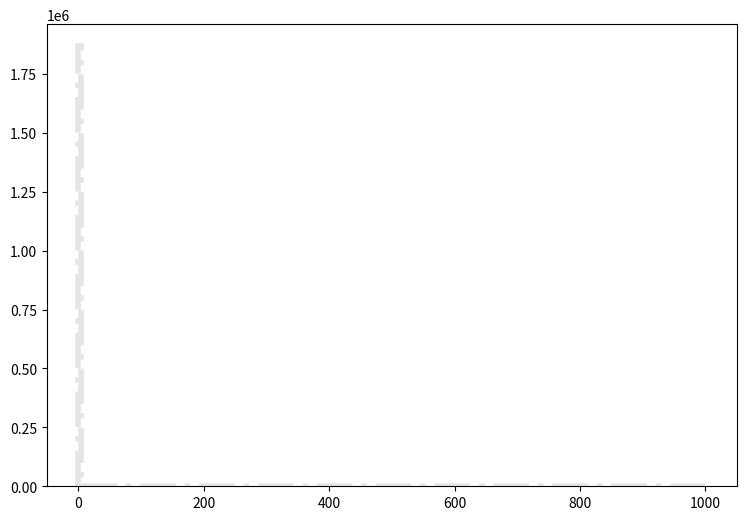

Source code (Python): (Note: this script raises an exception after producing the figure.)
def selection_14():

    # Library import
    import numpy
    import matplotlib
    import matplotlib.pyplot   as plt
    import matplotlib.gridspec as gridspec

    # Library version
    matplotlib_version = matplotlib.__version__
    numpy_version      = numpy.__version__

    # Histo binning
    xBinning = numpy.linspace(0.0,1000.0,201,endpoint=True)

    # Creating data sequence: middle of each bin
    xData = numpy.array([2.5,7.5,12.5,17.5,22.5,27.5,32.5,37.5,42.5,47.5,52.5,57.5,62.5,67.5,72.5,77.5,82.5,87.5,92.5,97.5,102.5,107.5,112.5,117.5,122.5,127.5,132.5,137.5,142.5,147.5,152.5,157.5,162.5,167.5,172.5,177.5,182.5,187.5,192.5,197.5,202.5,207.5,212.5,217.5,222.5,227.5,232.5,237.5,242.5,247.5,252.5,257.5,262.5,267.5,272.5,277.5,282.5,287.5,292.5,297.5,302.5,307.5,312.5,317.5,322.5,327.5,332.5,337.5,342.5,347.5,352.5,357.5,362.5,367.5,372.5,377.5,382.5,387.5,392.5,397.5,402.5,407.5,412.5,417.5,422.5,427.5,432.5,437.5,442.5,447.5,452.5,457.5,462.5,467.5,472.5,477.5,482.5,487.5,492.5,497.5,502.5,507.5,512.5,517.5,522.5,527.5,532.5,537.5,542.5,547.5,552.5,557.5,562.5,567.5,572.5,577.5,582.5,587.5,592.5,597.5,602.5,607.5,612.5,617.5,622.5,627.5,632.5,637.5,642.5,647.5,652.5,657.5,662.5,667.5,672.5,677.5,682.5,687.5,692.5,697.5,702.5,707.5,712.5,717.5,722.5,727.5,732.5,737.5,742.5,747.5,752.5,757.5,762.5,767.5,772.5,777.5,782.5,787.5,792.5,797.5,802.5,807.5,812.5,817.5,822.5,827.5,832.5,837.5,842.5,847.5,852.5,857.5,862.5,867.5,872.5,877.5,882.5,887.5,892.5,897.5,902.5,907.5,912.5,917.5,922.5,927.5,932.5,937.5,942.5,947.5,952.5,957.5,962.5,967.5,972.5,977.5,982.5,987.5,992.5,997.5])

    # Creating weights for histo: y15_MET_0
    y15_MET_0_weights = numpy.array([4094.07990592,0.0,0.0,0.0,0.0,0.0,0.0,0.0,0.0,0.0,0.0,0.0,0.0,0.0,0.0,0.0,0.0,0.0,0.0,0.0,0.0,0.0,0.0,0.0,0.0,0.0,0.0,0.0,0.0,0.0,0.0,0.0,0.0,0.0,0.0,0.0,0.0,0.0,0.0,0.0,0.0,0.0,0.0,0.0,0.0,0.0,0.0,0.0,0.0,0.0,0.0,0.0,0.0,0.0,0.0,0.0,0.0,0.0,0.0,0.0,0.0,0.0,0.0,0.0,0.0,0.0,0.0,0.0,0.0,0.0,0.0,0.0,0.0,0.0,0.0,0.0,0.0,0.0,0.0,0.0,0.0,0.0,0.0,0.0,0.0,0.0,0.0,0.0,0.0,0.0,0.0,0.0,0.0,0.0,0.0,0.0,0.0,0.0,0.0,0.0,0.0,0.0,0.0,0.0,0.0,0.0,0.0,0.0,0.0,0.0,0.0,0.0,0.0,0.0,0.0,0.0,0.0,0.0,0.0,0.0,0.0,0.0,0.0,0.0,0.0,0.0,0.0,0.0,0.0,0.0,0.0,0.0,0.0,0.0,0.0,0.0,0.0,0.0,0.0,0.0,0.0,0.0,0.0,0.0,0.0,0.0,0.0,0.0,0.0,0.0,0.0,0.0,0.0,0.0,0.0,0.0,0.0,0.0,0.0,0.0,0.0,0.0,0.0,0.0,0.0,0.0,0.0,0.0,0.0,0.0,0.0,0.0,0.0,0.0,0.0,0.0,0.0,0.0,0.0,0.0,0.0,0.0,0.0,0.0,0.0,0.0,0.0,0.0,0.0,0.0,0.0,0.0,0.0,0.0,0.0,0.0,0.0,0.0,0.0,0.0])

    # Creating weights for histo: y15_MET_1
    y15_MET_1_weights = numpy.array([3934.73662351,0.0,0.0,0.0,0.0,0.0,0.0,0.0,0.0,0.0,0.0,0.0,0.0,0.0,0.0,0.0,0.0,0.0,0.0,0.0,0.0,0.0,0.0,0.0,0.0,0.0,0.0,0.0,0.0,0.0,0.0,0.0,0.0,0.0,0.0,0.0,0.0,0.0,0.0,0.0,0.0,0.0,0.0,0.0,0.0,0.0,0.0,0.0,0.0,0.0,0.0,0.0,0.0,0.0,0.0,0.0,0.0,0.0,0.0,0.0,0.0,0.0,0.0,0.0,0.0,0.0,0.0,0.0,0.0,0.0,0.0,0.0,0.0,0.0,0.0,0.0,0.0,0.0,0.0,0.0,0.0,0.0,0.0,0.0,0.0,0.0,0.0,0.0,0.0,0.0,0.0,0.0,0.0,0.0,0.0,0.0,0.0,0.0,0.0,0.0,0.0,0.0,0.0,0.0,0.0,0.0,0.0,0.0,0.0,0.0,0.0,0.0,0.0,0.0,0.0,0.0,0.0,0.0,0.0,0.0,0.0,0.0,0.0,0.0,0.0,0.0,0.0,0.0,0.0,0.0,0.0,0.0,0.0,0.0,0.0,0.0,0.0,0.0,0.0,0.0,0.0,0.0,0.0,0.0,0.0,0.0,0.0,0.0,0.0,0.0,0.0,0.0,0.0,0.0,0.0,0.0,0.0,0.0,0.0,0.0,0.0,0.0,0.0,0.0,0.0,0.0,0.0,0.0,0.0,0.0,0.0,0.0,0.0,0.0,0.0,0.0,0.0,0.0,0.0,0.0,0.0,0.0,0.0,0.0,0.0,0.0,0.0,0.0,0.0,0.0,0.0,0.0,0.0,0.0,0.0,0.0,0.0,0.0,0.0,0.0])

    # Creating weights for histo: y15_MET_2
    y15_MET_2_weights = numpy.array([8756.98171022,0.0,0.0,0.0,0.0,0.0,0.0,0.0,0.0,0.0,0.0,0.0,0.0,0.0,0.0,0.0,0.0,0.0,0.0,0.0,0.0,0.0,0.0,0.0,0.0,0.0,0.0,0.0,0.0,0.0,0.0,0.0,0.0,0.0,0.0,0.0,0.0,0.0,0.0,0.0,0.0,0.0,0.0,0.0,0.0,0.0,0.0,0.0,0.0,0.0,0.0,0.0,0.0,0.0,0.0,0.0,0.0,0.0,0.0,0.0,0.0,0.0,0.0,0.0,0.0,0.0,0.0,0.0,0.0,0.0,0.0,0.0,0.0,0.0,0.0,0.0,0.0,0.0,0.0,0.0,0.0,0.0,0.0,0.0,0.0,0.0,0.0,0.0,0.0,0.0,0.0,0.0,0.0,0.0,0.0,0.0,0.0,0.0,0.0,0.0,0.0,0.0,0.0,0.0,0.0,0.0,0.0,0.0,0.0,0.0,0.0,0.0,0.0,0.0,0.0,0.0,0.0,0.0,0.0,0.0,0.0,0.0,0.0,0.0,0.0,0.0,0.0,0.0,0.0,0.0,0.0,0.0,0.0,0.0,0.0,0.0,0.0,0.0,0.0,0.0,0.0,0.0,0.0,0.0,0.0,0.0,0.0,0.0,0.0,0.0,0.0,0.0,0.0,0.0,0.0,0.0,0.0,0.0,0.0,0.0,0.0,0.0,0.0,0.0,0.0,0.0,0.0,0.0,0.0,0.0,0.0,0.0,0.0,0.0,0.0,0.0,0.0,0.0,0.0,0.0,0.0,0.0,0.0,0.0,0.0,0.0,0.0,0.0,0.0,0.0,0.0,0.0,0.0,0.0,0.0,0.0,0.0,0.0,0.0,0.0])

    # Creating weights for histo: y15_MET_3
    y15_MET_3_weights = numpy.array([5358.79941314,0.0,0.0,0.0,0.0,0.0,0.0,0.0,0.0,0.0,0.0,0.0,0.0,0.0,0.0,0.0,0.0,0.0,0.0,0.0,0.0,0.0,0.0,0.0,0.0,0.0,0.0,0.0,0.0,0.0,0.0,0.0,0.0,0.0,0.0,0.0,0.0,0.0,0.0,0.0,0.0,0.0,0.0,0.0,0.0,0.0,0.0,0.0,0.0,0.0,0.0,0.0,0.0,0.0,0.0,0.0,0.0,0.0,0.0,0.0,0.0,0.0,0.0,0.0,0.0,0.0,0.0,0.0,0.0,0.0,0.0,0.0,0.0,0.0,0.0,0.0,0.0,0.0,0.0,0.0,0.0,0.0,0.0,0.0,0.0,0.0,0.0,0.0,0.0,0.0,0.0,0.0,0.0,0.0,0.0,0.0,0.0,0.0,0.0,0.0,0.0,0.0,0.0,0.0,0.0,0.0,0.0,0.0,0.0,0.0,0.0,0.0,0.0,0.0,0.0,0.0,0.0,0.0,0.0,0.0,0.0,0.0,0.0,0.0,0.0,0.0,0.0,0.0,0.0,0.0,0.0,0.0,0.0,0.0,0.0,0.0,0.0,0.0,0.0,0.0,0.0,0.0,0.0,0.0,0.0,0.0,0.0,0.0,0.0,0.0,0.0,0.0,0.0,0.0,0.0,0.0,0.0,0.0,0.0,0.0,0.0,0.0,0.0,0.0,0.0,0.0,0.0,0.0,0.0,0.0,0.0,0.0,0.0,0.0,0.0,0.0,0.0,0.0,0.0,0.0,0.0,0.0,0.0,0.0,0.0,0.0,0.0,0.0,0.0,0.0,0.0,0.0,0.0,0.0,0.0,0.0,0.0,0.0,0.0,0.0])

    # Creating weights for histo: y15_MET_4
    y15_MET_4_weights = numpy.array([983.821945427,0.0,0.0,0.0,0.0,0.0,0.0,0.0,0.0,0.0,0.0,0.0,0.0,0.0,0.0,0.0,0.0,0.0,0.0,0.0,0.0,0.0,0.0,0.0,0.0,0.0,0.0,0.0,0.0,0.0,0.0,0.0,0.0,0.0,0.0,0.0,0.0,0.0,0.0,0.0,0.0,0.0,0.0,0.0,0.0,0.0,0.0,0.0,0.0,0.0,0.0,0.0,0.0,0.0,0.0,0.0,0.0,0.0,0.0,0.0,0.0,0.0,0.0,0.0,0.0,0.0,0.0,0.0,0.0,0.0,0.0,0.0,0.0,0.0,0.0,0.0,0.0,0.0,0.0,0.0,0.0,0.0,0.0,0.0,0.0,0.0,0.0,0.0,0.0,0.0,0.0,0.0,0.0,0.0,0.0,0.0,0.0,0.0,0.0,0.0,0.0,0.0,0.0,0.0,0.0,0.0,0.0,0.0,0.0,0.0,0.0,0.0,0.0,0.0,0.0,0.0,0.0,0.0,0.0,0.0,0.0,0.0,0.0,0.0,0.0,0.0,0.0,0.0,0.0,0.0,0.0,0.0,0.0,0.0,0.0,0.0,0.0,0.0,0.0,0.0,0.0,0.0,0.0,0.0,0.0,0.0,0.0,0.0,0.0,0.0,0.0,0.0,0.0,0.0,0.0,0.0,0.0,0.0,0.0,0.0,0.0,0.0,0.0,0.0,0.0,0.0,0.0,0.0,0.0,0.0,0.0,0.0,0.0,0.0,0.0,0.0,0.0,0.0,0.0,0.0,0.0,0.0,0.0,0.0,0.0,0.0,0.0,0.0,0.0,0.0,0.0,0.0,0.0,0.0,0.0,0.0,0.0,0.0,0.0,0.0])

    # Creating weights for histo: y15_MET_5
    y15_MET_5_weights = numpy.array([251.890755067,0.0,0.0,0.0,0.0,0.0,0.0,0.0,0.0,0.0,0.0,0.0,0.0,0.0,0.0,0.0,0.0,0.0,0.0,0.0,0.0,0.0,0.0,0.0,0.0,0.0,0.0,0.0,0.0,0.0,0.0,0.0,0.0,0.0,0.0,0.0,0.0,0.0,0.0,0.0,0.0,0.0,0.0,0.0,0.0,0.0,0.0,0.0,0.0,0.0,0.0,0.0,0.0,0.0,0.0,0.0,0.0,0.0,0.0,0.0,0.0,0.0,0.0,0.0,0.0,0.0,0.0,0.0,0.0,0.0,0.0,0.0,0.0,0.0,0.0,0.0,0.0,0.0,0.0,0.0,0.0,0.0,0.0,0.0,0.0,0.0,0.0,0.0,0.0,0.0,0.0,0.0,0.0,0.0,0.0,0.0,0.0,0.0,0.0,0.0,0.0,0.0,0.0,0.0,0.0,0.0,0.0,0.0,0.0,0.0,0.0,0.0,0.0,0.0,0.0,0.0,0.0,0.0,0.0,0.0,0.0,0.0,0.0,0.0,0.0,0.0,0.0,0.0,0.0,0.0,0.0,0.0,0.0,0.0,0.0,0.0,0.0,0.0,0.0,0.0,0.0,0.0,0.0,0.0,0.0,0.0,0.0,0.0,0.0,0.0,0.0,0.0,0.0,0.0,0.0,0.0,0.0,0.0,0.0,0.0,0.0,0.0,0.0,0.0,0.0,0.0,0.0,0.0,0.0,0.0,0.0,0.0,0.0,0.0,0.0,0.0,0.0,0.0,0.0,0.0,0.0,0.0,0.0,0.0,0.0,0.0,0.0,0.0,0.0,0.0,0.0,0.0,0.0,0.0,0.0,0.0,0.0,0.0,0.0,0.0])

    # Creating weights for histo: y15_MET_6
    y15_MET_6_weights = numpy.array([114.742152297,0.0,0.0,0.0,0.0,0.0,0.0,0.0,0.0,0.0,0.0,0.0,0.0,0.0,0.0,0.0,0.0,0.0,0.0,0.0,0.0,0.0,0.0,0.0,0.0,0.0,0.0,0.0,0.0,0.0,0.0,0.0,0.0,0.0,0.0,0.0,0.0,0.0,0.0,0.0,0.0,0.0,0.0,0.0,0.0,0.0,0.0,0.0,0.0,0.0,0.0,0.0,0.0,0.0,0.0,0.0,0.0,0.0,0.0,0.0,0.0,0.0,0.0,0.0,0.0,0.0,0.0,0.0,0.0,0.0,0.0,0.0,0.0,0.0,0.0,0.0,0.0,0.0,0.0,0.0,0.0,0.0,0.0,0.0,0.0,0.0,0.0,0.0,0.0,0.0,0.0,0.0,0.0,0.0,0.0,0.0,0.0,0.0,0.0,0.0,0.0,0.0,0.0,0.0,0.0,0.0,0.0,0.0,0.0,0.0,0.0,0.0,0.0,0.0,0.0,0.0,0.0,0.0,0.0,0.0,0.0,0.0,0.0,0.0,0.0,0.0,0.0,0.0,0.0,0.0,0.0,0.0,0.0,0.0,0.0,0.0,0.0,0.0,0.0,0.0,0.0,0.0,0.0,0.0,0.0,0.0,0.0,0.0,0.0,0.0,0.0,0.0,0.0,0.0,0.0,0.0,0.0,0.0,0.0,0.0,0.0,0.0,0.0,0.0,0.0,0.0,0.0,0.0,0.0,0.0,0.0,0.0,0.0,0.0,0.0,0.0,0.0,0.0,0.0,0.0,0.0,0.0,0.0,0.0,0.0,0.0,0.0,0.0,0.0,0.0,0.0,0.0,0.0,0.0,0.0,0.0,0.0,0.0,0.0,0.0])

    # Creating weights for histo: y15_MET_7
    y15_MET_7_weights = numpy.array([20.595012234,0.0,0.0,0.0,0.0,0.0,0.0,0.0,0.0,0.0,0.0,0.0,0.0,0.0,0.0,0.0,0.0,0.0,0.0,0.0,0.0,0.0,0.0,0.0,0.0,0.0,0.0,0.0,0.0,0.0,0.0,0.0,0.0,0.0,0.0,0.0,0.0,0.0,0.0,0.0,0.0,0.0,0.0,0.0,0.0,0.0,0.0,0.0,0.0,0.0,0.0,0.0,0.0,0.0,0.0,0.0,0.0,0.0,0.0,0.0,0.0,0.0,0.0,0.0,0.0,0.0,0.0,0.0,0.0,0.0,0.0,0.0,0.0,0.0,0.0,0.0,0.0,0.0,0.0,0.0,0.0,0.0,0.0,0.0,0.0,0.0,0.0,0.0,0.0,0.0,0.0,0.0,0.0,0.0,0.0,0.0,0.0,0.0,0.0,0.0,0.0,0.0,0.0,0.0,0.0,0.0,0.0,0.0,0.0,0.0,0.0,0.0,0.0,0.0,0.0,0.0,0.0,0.0,0.0,0.0,0.0,0.0,0.0,0.0,0.0,0.0,0.0,0.0,0.0,0.0,0.0,0.0,0.0,0.0,0.0,0.0,0.0,0.0,0.0,0.0,0.0,0.0,0.0,0.0,0.0,0.0,0.0,0.0,0.0,0.0,0.0,0.0,0.0,0.0,0.0,0.0,0.0,0.0,0.0,0.0,0.0,0.0,0.0,0.0,0.0,0.0,0.0,0.0,0.0,0.0,0.0,0.0,0.0,0.0,0.0,0.0,0.0,0.0,0.0,0.0,0.0,0.0,0.0,0.0,0.0,0.0,0.0,0.0,0.0,0.0,0.0,0.0,0.0,0.0,0.0,0.0,0.0,0.0,0.0,0.0])

    # Creating weights for histo: y15_MET_8
    y15_MET_8_weights = numpy.array([7.65845565078,0.0,0.0,0.0,0.0,0.0,0.0,0.0,0.0,0.0,0.0,0.0,0.0,0.0,0.0,0.0,0.0,0.0,0.0,0.0,0.0,0.0,0.0,0.0,0.0,0.0,0.0,0.0,0.0,0.0,0.0,0.0,0.0,0.0,0.0,0.0,0.0,0.0,0.0,0.0,0.0,0.0,0.0,0.0,0.0,0.0,0.0,0.0,0.0,0.0,0.0,0.0,0.0,0.0,0.0,0.0,0.0,0.0,0.0,0.0,0.0,0.0,0.0,0.0,0.0,0.0,0.0,0.0,0.0,0.0,0.0,0.0,0.0,0.0,0.0,0.0,0.0,0.0,0.0,0.0,0.0,0.0,0.0,0.0,0.0,0.0,0.0,0.0,0.0,0.0,0.0,0.0,0.0,0.0,0.0,0.0,0.0,0.0,0.0,0.0,0.0,0.0,0.0,0.0,0.0,0.0,0.0,0.0,0.0,0.0,0.0,0.0,0.0,0.0,0.0,0.0,0.0,0.0,0.0,0.0,0.0,0.0,0.0,0.0,0.0,0.0,0.0,0.0,0.0,0.0,0.0,0.0,0.0,0.0,0.0,0.0,0.0,0.0,0.0,0.0,0.0,0.0,0.0,0.0,0.0,0.0,0.0,0.0,0.0,0.0,0.0,0.0,0.0,0.0,0.0,0.0,0.0,0.0,0.0,0.0,0.0,0.0,0.0,0.0,0.0,0.0,0.0,0.0,0.0,0.0,0.0,0.0,0.0,0.0,0.0,0.0,0.0,0.0,0.0,0.0,0.0,0.0,0.0,0.0,0.0,0.0,0.0,0.0,0.0,0.0,0.0,0.0,0.0,0.0,0.0,0.0,0.0,0.0,0.0,0.0])

    # Creating weights for histo: y15_MET_9
    y15_MET_9_weights = numpy.array([714691.405025,0.0,0.0,0.0,0.0,0.0,0.0,0.0,0.0,0.0,0.0,0.0,0.0,0.0,0.0,0.0,0.0,0.0,0.0,0.0,0.0,0.0,0.0,0.0,0.0,0.0,0.0,0.0,0.0,0.0,0.0,0.0,0.0,0.0,0.0,0.0,0.0,0.0,0.0,0.0,0.0,0.0,0.0,0.0,0.0,0.0,0.0,0.0,0.0,0.0,0.0,0.0,0.0,0.0,0.0,0.0,0.0,0.0,0.0,0.0,0.0,0.0,0.0,0.0,0.0,0.0,0.0,0.0,0.0,0.0,0.0,0.0,0.0,0.0,0.0,0.0,0.0,0.0,0.0,0.0,0.0,0.0,0.0,0.0,0.0,0.0,0.0,0.0,0.0,0.0,0.0,0.0,0.0,0.0,0.0,0.0,0.0,0.0,0.0,0.0,0.0,0.0,0.0,0.0,0.0,0.0,0.0,0.0,0.0,0.0,0.0,0.0,0.0,0.0,0.0,0.0,0.0,0.0,0.0,0.0,0.0,0.0,0.0,0.0,0.0,0.0,0.0,0.0,0.0,0.0,0.0,0.0,0.0,0.0,0.0,0.0,0.0,0.0,0.0,0.0,0.0,0.0,0.0,0.0,0.0,0.0,0.0,0.0,0.0,0.0,0.0,0.0,0.0,0.0,0.0,0.0,0.0,0.0,0.0,0.0,0.0,0.0,0.0,0.0,0.0,0.0,0.0,0.0,0.0,0.0,0.0,0.0,0.0,0.0,0.0,0.0,0.0,0.0,0.0,0.0,0.0,0.0,0.0,0.0,0.0,0.0,0.0,0.0,0.0,0.0,0.0,0.0,0.0,0.0,0.0,0.0,0.0,0.0,0.0,0.0])

    # Creating weights for histo: y15_MET_10
    y15_MET_10_weights = numpy.array([855479.400033,0.0,0.0,0.0,0.0,0.0,0.0,0.0,0.0,0.0,0.0,0.0,0.0,0.0,0.0,0.0,0.0,0.0,0.0,0.0,0.0,0.0,0.0,0.0,0.0,0.0,0.0,0.0,0.0,0.0,0.0,0.0,0.0,0.0,0.0,0.0,0.0,0.0,0.0,0.0,0.0,0.0,0.0,0.0,0.0,0.0,0.0,0.0,0.0,0.0,0.0,0.0,0.0,0.0,0.0,0.0,0.0,0.0,0.0,0.0,0.0,0.0,0.0,0.0,0.0,0.0,0.0,0.0,0.0,0.0,0.0,0.0,0.0,0.0,0.0,0.0,0.0,0.0,0.0,0.0,0.0,0.0,0.0,0.0,0.0,0.0,0.0,0.0,0.0,0.0,0.0,0.0,0.0,0.0,0.0,0.0,0.0,0.0,0.0,0.0,0.0,0.0,0.0,0.0,0.0,0.0,0.0,0.0,0.0,0.0,0.0,0.0,0.0,0.0,0.0,0.0,0.0,0.0,0.0,0.0,0.0,0.0,0.0,0.0,0.0,0.0,0.0,0.0,0.0,0.0,0.0,0.0,0.0,0.0,0.0,0.0,0.0,0.0,0.0,0.0,0.0,0.0,0.0,0.0,0.0,0.0,0.0,0.0,0.0,0.0,0.0,0.0,0.0,0.0,0.0,0.0,0.0,0.0,0.0,0.0,0.0,0.0,0.0,0.0,0.0,0.0,0.0,0.0,0.0,0.0,0.0,0.0,0.0,0.0,0.0,0.0,0.0,0.0,0.0,0.0,0.0,0.0,0.0,0.0,0.0,0.0,0.0,0.0,0.0,0.0,0.0,0.0,0.0,0.0,0.0,0.0,0.0,0.0,0.0,0.0])

    # Creating weights for histo: y15_MET_11
    y15_MET_11_weights = numpy.array([234627.723686,0.0,0.0,0.0,0.0,0.0,0.0,0.0,0.0,0.0,0.0,0.0,0.0,0.0,0.0,0.0,0.0,0.0,0.0,0.0,0.0,0.0,0.0,0.0,0.0,0.0,0.0,0.0,0.0,0.0,0.0,0.0,0.0,0.0,0.0,0.0,0.0,0.0,0.0,0.0,0.0,0.0,0.0,0.0,0.0,0.0,0.0,0.0,0.0,0.0,0.0,0.0,0.0,0.0,0.0,0.0,0.0,0.0,0.0,0.0,0.0,0.0,0.0,0.0,0.0,0.0,0.0,0.0,0.0,0.0,0.0,0.0,0.0,0.0,0.0,0.0,0.0,0.0,0.0,0.0,0.0,0.0,0.0,0.0,0.0,0.0,0.0,0.0,0.0,0.0,0.0,0.0,0.0,0.0,0.0,0.0,0.0,0.0,0.0,0.0,0.0,0.0,0.0,0.0,0.0,0.0,0.0,0.0,0.0,0.0,0.0,0.0,0.0,0.0,0.0,0.0,0.0,0.0,0.0,0.0,0.0,0.0,0.0,0.0,0.0,0.0,0.0,0.0,0.0,0.0,0.0,0.0,0.0,0.0,0.0,0.0,0.0,0.0,0.0,0.0,0.0,0.0,0.0,0.0,0.0,0.0,0.0,0.0,0.0,0.0,0.0,0.0,0.0,0.0,0.0,0.0,0.0,0.0,0.0,0.0,0.0,0.0,0.0,0.0,0.0,0.0,0.0,0.0,0.0,0.0,0.0,0.0,0.0,0.0,0.0,0.0,0.0,0.0,0.0,0.0,0.0,0.0,0.0,0.0,0.0,0.0,0.0,0.0,0.0,0.0,0.0,0.0,0.0,0.0,0.0,0.0,0.0,0.0,0.0,0.0])

    # Creating weights for histo: y15_MET_12
    y15_MET_12_weights = numpy.array([28616.2514386,0.0,0.0,0.0,0.0,0.0,0.0,0.0,0.0,0.0,0.0,0.0,0.0,0.0,0.0,0.0,0.0,0.0,0.0,0.0,0.0,0.0,0.0,0.0,0.0,0.0,0.0,0.0,0.0,0.0,0.0,0.0,0.0,0.0,0.0,0.0,0.0,0.0,0.0,0.0,0.0,0.0,0.0,0.0,0.0,0.0,0.0,0.0,0.0,0.0,0.0,0.0,0.0,0.0,0.0,0.0,0.0,0.0,0.0,0.0,0.0,0.0,0.0,0.0,0.0,0.0,0.0,0.0,0.0,0.0,0.0,0.0,0.0,0.0,0.0,0.0,0.0,0.0,0.0,0.0,0.0,0.0,0.0,0.0,0.0,0.0,0.0,0.0,0.0,0.0,0.0,0.0,0.0,0.0,0.0,0.0,0.0,0.0,0.0,0.0,0.0,0.0,0.0,0.0,0.0,0.0,0.0,0.0,0.0,0.0,0.0,0.0,0.0,0.0,0.0,0.0,0.0,0.0,0.0,0.0,0.0,0.0,0.0,0.0,0.0,0.0,0.0,0.0,0.0,0.0,0.0,0.0,0.0,0.0,0.0,0.0,0.0,0.0,0.0,0.0,0.0,0.0,0.0,0.0,0.0,0.0,0.0,0.0,0.0,0.0,0.0,0.0,0.0,0.0,0.0,0.0,0.0,0.0,0.0,0.0,0.0,0.0,0.0,0.0,0.0,0.0,0.0,0.0,0.0,0.0,0.0,0.0,0.0,0.0,0.0,0.0,0.0,0.0,0.0,0.0,0.0,0.0,0.0,0.0,0.0,0.0,0.0,0.0,0.0,0.0,0.0,0.0,0.0,0.0,0.0,0.0,0.0,0.0,0.0,0.0])

    # Creating weights for histo: y15_MET_13
    y15_MET_13_weights = numpy.array([6658.98498395,0.0,0.0,0.0,0.0,0.0,0.0,0.0,0.0,0.0,0.0,0.0,0.0,0.0,0.0,0.0,0.0,0.0,0.0,0.0,0.0,0.0,0.0,0.0,0.0,0.0,0.0,0.0,0.0,0.0,0.0,0.0,0.0,0.0,0.0,0.0,0.0,0.0,0.0,0.0,0.0,0.0,0.0,0.0,0.0,0.0,0.0,0.0,0.0,0.0,0.0,0.0,0.0,0.0,0.0,0.0,0.0,0.0,0.0,0.0,0.0,0.0,0.0,0.0,0.0,0.0,0.0,0.0,0.0,0.0,0.0,0.0,0.0,0.0,0.0,0.0,0.0,0.0,0.0,0.0,0.0,0.0,0.0,0.0,0.0,0.0,0.0,0.0,0.0,0.0,0.0,0.0,0.0,0.0,0.0,0.0,0.0,0.0,0.0,0.0,0.0,0.0,0.0,0.0,0.0,0.0,0.0,0.0,0.0,0.0,0.0,0.0,0.0,0.0,0.0,0.0,0.0,0.0,0.0,0.0,0.0,0.0,0.0,0.0,0.0,0.0,0.0,0.0,0.0,0.0,0.0,0.0,0.0,0.0,0.0,0.0,0.0,0.0,0.0,0.0,0.0,0.0,0.0,0.0,0.0,0.0,0.0,0.0,0.0,0.0,0.0,0.0,0.0,0.0,0.0,0.0,0.0,0.0,0.0,0.0,0.0,0.0,0.0,0.0,0.0,0.0,0.0,0.0,0.0,0.0,0.0,0.0,0.0,0.0,0.0,0.0,0.0,0.0,0.0,0.0,0.0,0.0,0.0,0.0,0.0,0.0,0.0,0.0,0.0,0.0,0.0,0.0,0.0,0.0,0.0,0.0,0.0,0.0,0.0,0.0])

    # Creating weights for histo: y15_MET_14
    y15_MET_14_weights = numpy.array([2939.99544628,0.0,0.0,0.0,0.0,0.0,0.0,0.0,0.0,0.0,0.0,0.0,0.0,0.0,0.0,0.0,0.0,0.0,0.0,0.0,0.0,0.0,0.0,0.0,0.0,0.0,0.0,0.0,0.0,0.0,0.0,0.0,0.0,0.0,0.0,0.0,0.0,0.0,0.0,0.0,0.0,0.0,0.0,0.0,0.0,0.0,0.0,0.0,0.0,0.0,0.0,0.0,0.0,0.0,0.0,0.0,0.0,0.0,0.0,0.0,0.0,0.0,0.0,0.0,0.0,0.0,0.0,0.0,0.0,0.0,0.0,0.0,0.0,0.0,0.0,0.0,0.0,0.0,0.0,0.0,0.0,0.0,0.0,0.0,0.0,0.0,0.0,0.0,0.0,0.0,0.0,0.0,0.0,0.0,0.0,0.0,0.0,0.0,0.0,0.0,0.0,0.0,0.0,0.0,0.0,0.0,0.0,0.0,0.0,0.0,0.0,0.0,0.0,0.0,0.0,0.0,0.0,0.0,0.0,0.0,0.0,0.0,0.0,0.0,0.0,0.0,0.0,0.0,0.0,0.0,0.0,0.0,0.0,0.0,0.0,0.0,0.0,0.0,0.0,0.0,0.0,0.0,0.0,0.0,0.0,0.0,0.0,0.0,0.0,0.0,0.0,0.0,0.0,0.0,0.0,0.0,0.0,0.0,0.0,0.0,0.0,0.0,0.0,0.0,0.0,0.0,0.0,0.0,0.0,0.0,0.0,0.0,0.0,0.0,0.0,0.0,0.0,0.0,0.0,0.0,0.0,0.0,0.0,0.0,0.0,0.0,0.0,0.0,0.0,0.0,0.0,0.0,0.0,0.0,0.0,0.0,0.0,0.0,0.0,0.0])

    # Creating weights for histo: y15_MET_15
    y15_MET_15_weights = numpy.array([513.452686709,0.0,0.0,0.0,0.0,0.0,0.0,0.0,0.0,0.0,0.0,0.0,0.0,0.0,0.0,0.0,0.0,0.0,0.0,0.0,0.0,0.0,0.0,0.0,0.0,0.0,0.0,0.0,0.0,0.0,0.0,0.0,0.0,0.0,0.0,0.0,0.0,0.0,0.0,0.0,0.0,0.0,0.0,0.0,0.0,0.0,0.0,0.0,0.0,0.0,0.0,0.0,0.0,0.0,0.0,0.0,0.0,0.0,0.0,0.0,0.0,0.0,0.0,0.0,0.0,0.0,0.0,0.0,0.0,0.0,0.0,0.0,0.0,0.0,0.0,0.0,0.0,0.0,0.0,0.0,0.0,0.0,0.0,0.0,0.0,0.0,0.0,0.0,0.0,0.0,0.0,0.0,0.0,0.0,0.0,0.0,0.0,0.0,0.0,0.0,0.0,0.0,0.0,0.0,0.0,0.0,0.0,0.0,0.0,0.0,0.0,0.0,0.0,0.0,0.0,0.0,0.0,0.0,0.0,0.0,0.0,0.0,0.0,0.0,0.0,0.0,0.0,0.0,0.0,0.0,0.0,0.0,0.0,0.0,0.0,0.0,0.0,0.0,0.0,0.0,0.0,0.0,0.0,0.0,0.0,0.0,0.0,0.0,0.0,0.0,0.0,0.0,0.0,0.0,0.0,0.0,0.0,0.0,0.0,0.0,0.0,0.0,0.0,0.0,0.0,0.0,0.0,0.0,0.0,0.0,0.0,0.0,0.0,0.0,0.0,0.0,0.0,0.0,0.0,0.0,0.0,0.0,0.0,0.0,0.0,0.0,0.0,0.0,0.0,0.0,0.0,0.0,0.0,0.0,0.0,0.0,0.0,0.0,0.0,0.0])

    # Creating weights for histo: y15_MET_16
    y15_MET_16_weights = numpy.array([187.780490461,0.0,0.0,0.0,0.0,0.0,0.0,0.0,0.0,0.0,0.0,0.0,0.0,0.0,0.0,0.0,0.0,0.0,0.0,0.0,0.0,0.0,0.0,0.0,0.0,0.0,0.0,0.0,0.0,0.0,0.0,0.0,0.0,0.0,0.0,0.0,0.0,0.0,0.0,0.0,0.0,0.0,0.0,0.0,0.0,0.0,0.0,0.0,0.0,0.0,0.0,0.0,0.0,0.0,0.0,0.0,0.0,0.0,0.0,0.0,0.0,0.0,0.0,0.0,0.0,0.0,0.0,0.0,0.0,0.0,0.0,0.0,0.0,0.0,0.0,0.0,0.0,0.0,0.0,0.0,0.0,0.0,0.0,0.0,0.0,0.0,0.0,0.0,0.0,0.0,0.0,0.0,0.0,0.0,0.0,0.0,0.0,0.0,0.0,0.0,0.0,0.0,0.0,0.0,0.0,0.0,0.0,0.0,0.0,0.0,0.0,0.0,0.0,0.0,0.0,0.0,0.0,0.0,0.0,0.0,0.0,0.0,0.0,0.0,0.0,0.0,0.0,0.0,0.0,0.0,0.0,0.0,0.0,0.0,0.0,0.0,0.0,0.0,0.0,0.0,0.0,0.0,0.0,0.0,0.0,0.0,0.0,0.0,0.0,0.0,0.0,0.0,0.0,0.0,0.0,0.0,0.0,0.0,0.0,0.0,0.0,0.0,0.0,0.0,0.0,0.0,0.0,0.0,0.0,0.0,0.0,0.0,0.0,0.0,0.0,0.0,0.0,0.0,0.0,0.0,0.0,0.0,0.0,0.0,0.0,0.0,0.0,0.0,0.0,0.0,0.0,0.0,0.0,0.0,0.0,0.0,0.0,0.0,0.0,0.0])

    # Creating a new Canvas
    fig   = plt.figure(figsize=(12,6),dpi=80)
    frame = gridspec.GridSpec(1,1,right=0.7)
    pad   = fig.add_subplot(frame[0])

    # Creating a new Stack
    pad.hist(x=xData, bins=xBinning, weights=y15_MET_0_weights+y15_MET_1_weights+y15_MET_2_weights+y15_MET_3_weights+y15_MET_4_weights+y15_MET_5_weights+y15_MET_6_weights+y15_MET_7_weights+y15_MET_8_weights+y15_MET_9_weights+y15_MET_10_weights+y15_MET_11_weights+y15_MET_12_weights+y15_MET_13_weights+y15_MET_14_weights+y15_MET_15_weights+y15_MET_16_weights,\
             label="$bg\_dip\_1600\_inf$", histtype="step", rwidth=1.0,\
             color=None, edgecolor="#e5e5e5", linewidth=4, linestyle="dashdot",\
             bottom=None, cumulative=False, normed=False, align="mid", orientation="vertical")

    pad.hist(x=xData, bins=xBinning, weights=y15_MET_0_weights+y15_MET_1_weights+y15_MET_2_weights+y15_MET_3_weights+y15_MET_4_weights+y15_MET_5_weights+y15_MET_6_weights+y15_MET_7_weights+y15_MET_8_weights+y15_MET_9_weights+y15_MET_10_weights+y15_MET_11_weights+y15_MET_12_weights+y15_MET_13_weights+y15_MET_14_weights+y15_MET_15_weights,\
             label="$bg\_dip\_1200\_1600$", histtype="step", rwidth=1.0,\
             color=None, edgecolor="#f2f2f2", linewidth=4, linestyle="dashdot",\
             bottom=None, cumulative=False, normed=False, align="mid", orientation="vertical")

    pad.hist(x=xData, bins=xBinning, weights=y15_MET_0_weights+y15_MET_1_weights+y15_MET_2_weights+y15_MET_3_weights+y15_MET_4_weights+y15_MET_5_weights+y15_MET_6_weights+y15_MET_7_weights+y15_MET_8_weights+y15_MET_9_weights+y15_MET_10_weights+y15_MET_11_weights+y15_MET_12_weights+y15_MET_13_weights+y15_MET_14_weights,\
             label="$bg\_dip\_800\_1200$", histtype="step", rwidth=1.0,\
             color=None, edgecolor="#ccc6aa", linewidth=4, linestyle="dashdot",\
             bottom=None, cumulative=False, normed=False, align="mid", orientation="vertical")

    pad.hist(x=xData, bins=xBinning, weights=y15_MET_0_weights+y15_MET_1_weights+y15_MET_2_weights+y15_MET_3_weights+y15_MET_4_weights+y15_MET_5_weights+y15_MET_6_weights+y15_MET_7_weights+y15_MET_8_weights+y15_MET_9_weights+y15_MET_10_weights+y15_MET_11_weights+y15_MET_12_weights+y15_MET_13_weights,\
             label="$bg\_dip\_600\_800$", histtype="step", rwidth=1.0,\
             color=None, edgecolor="#ccc6aa", linewidth=4, linestyle="dashdot",\
             bottom=None, cumulative=False, normed=False, align="mid", orientation="vertical")

    pad.hist(x=xData, bins=xBinning, weights=y15_MET_0_weights+y15_MET_1_weights+y15_MET_2_weights+y15_MET_3_weights+y15_MET_4_weights+y15_MET_5_weights+y15_MET_6_weights+y15_MET_7_weights+y15_MET_8_weights+y15_MET_9_weights+y15_MET_10_weights+y15_MET_11_weights+y15_MET_12_weights,\
             label="$bg\_dip\_400\_600$", histtype="step", rwidth=1.0,\
             color=None, edgecolor="#c1bfa8", linewidth=4, linestyle="dashdot",\
             bottom=None, cumulative=False, normed=False, align="mid", orientation="vertical")

    pad.hist(x=xData, bins=xBinning, weights=y15_MET_0_weights+y15_MET_1_weights+y15_MET_2_weights+y15_MET_3_weights+y15_MET_4_weights+y15_MET_5_weights+y15_MET_6_weights+y15_MET_7_weights+y15_MET_8_weights+y15_MET_9_weights+y15_MET_10_weights+y15_MET_11_weights,\
             label="$bg\_dip\_200\_400$", histtype="step", rwidth=1.0,\
             color=None, edgecolor="#bab5a3", linewidth=4, linestyle="dashdot",\
             bottom=None, cumulative=False, normed=False, align="mid", orientation="vertical")

    pad.hist(x=xData, bins=xBinning, weights=y15_MET_0_weights+y15_MET_1_weights+y15_MET_2_weights+y15_MET_3_weights+y15_MET_4_weights+y15_MET_5_weights+y15_MET_6_weights+y15_MET_7_weights+y15_MET_8_weights+y15_MET_9_weights+y15_MET_10_weights,\
             label="$bg\_dip\_100\_200$", histtype="step", rwidth=1.0,\
             color=None, edgecolor="#b2a596", linewidth=4, linestyle="dashdot",\
             bottom=None, cumulative=False, normed=False, align="mid", orientation="vertical")

    pad.hist(x=xData, bins=xBinning, weights=y15_MET_0_weights+y15_MET_1_weights+y15_MET_2_weights+y15_MET_3_weights+y15_MET_4_weights+y15_MET_5_weights+y15_MET_6_weights+y15_MET_7_weights+y15_MET_8_weights+y15_MET_9_weights,\
             label="$bg\_dip\_0\_100$", histtype="step", rwidth=1.0,\
             color=None, edgecolor="#b7a39b", linewidth=4, linestyle="dashdot",\
             bottom=None, cumulative=False, normed=False, align="mid", orientation="vertical")

    pad.hist(x=xData, bins=xBinning, weights=y15_MET_0_weights+y15_MET_1_weights+y15_MET_2_weights+y15_MET_3_weights+y15_MET_4_weights+y15_MET_5_weights+y15_MET_6_weights+y15_MET_7_weights+y15_MET_8_weights,\
             label="$bg\_vbf\_1600\_inf$", histtype="step", rwidth=1.0,\
             color=None, edgecolor="#ad998c", linewidth=4, linestyle="dashdot",\
             bottom=None, cumulative=False, normed=False, align="mid", orientation="vertical")

    pad.hist(x=xData, bins=xBinning, weights=y15_MET_0_weights+y15_MET_1_weights+y15_MET_2_weights+y15_MET_3_weights+y15_MET_4_weights+y15_MET_5_weights+y15_MET_6_weights+y15_MET_7_weights,\
             label="$bg\_vbf\_1200\_1600$", histtype="step", rwidth=1.0,\
             color=None, edgecolor="#9b8e82", linewidth=4, linestyle="dashdot",\
             bottom=None, cumulative=False, normed=False, align="mid", orientation="vertical")

    pad.hist(x=xData, bins=xBinning, weights=y15_MET_0_weights+y15_MET_1_weights+y15_MET_2_weights+y15_MET_3_weights+y15_MET_4_weights+y15_MET_5_weights+y15_MET_6_weights,\
             label="$bg\_vbf\_800\_1200$", histtype="step", rwidth=1.0,\
             color=None, edgecolor="#876656", linewidth=4, linestyle="dashdot",\
             bottom=None, cumulative=False, normed=False, align="mid", orientation="vertical")

    pad.hist(x=xData, bins=xBinning, weights=y15_MET_0_weights+y15_MET_1_weights+y15_MET_2_weights+y15_MET_3_weights+y15_MET_4_weights+y15_MET_5_weights,\
             label="$bg\_vbf\_600\_800$", histtype="step", rwidth=1.0,\
             color=None, edgecolor="#afcec6", linewidth=4, linestyle="dashdot",\
             bottom=None, cumulative=False, normed=False, align="mid", orientation="vertical")

    pad.hist(x=xData, bins=xBinning, weights=y15_MET_0_weights+y15_MET_1_weights+y15_MET_2_weights+y15_MET_3_weights+y15_MET_4_weights,\
             label="$bg\_vbf\_400\_600$", histtype="step", rwidth=1.0,\
             color=None, edgecolor="#84c1a3", linewidth=4, linestyle="dashdot",\
             bottom=None, cumulative=False, normed=False, align="mid", orientation="vertical")

    pad.hist(x=xData, bins=xBinning, weights=y15_MET_0_weights+y15_MET_1_weights+y15_MET_2_weights+y15_MET_3_weights,\
             label="$bg\_vbf\_200\_400$", histtype="step", rwidth=1.0,\
             color=None, edgecolor="#89a8a0", linewidth=4, linestyle="dashdot",\
             bottom=None, cumulative=False, normed=False, align="mid", orientation="vertical")

    pad.hist(x=xData, bins=xBinning, weights=y15_MET_0_weights+y15_MET_1_weights+y15_MET_2_weights,\
             label="$bg\_vbf\_100\_200$", histtype="step", rwidth=1.0,\
             color=None, edgecolor="#829e8c", linewidth=4, linestyle="dashdot",\
             bottom=None, cumulative=False, normed=False, align="mid", orientation="vertical")

    pad.hist(x=xData, bins=xBinning, weights=y15_MET_0_weights+y15_MET_1_weights,\
             label="$bg\_vbf\_0\_100$", histtype="step", rwidth=1.0,\
             color=None, edgecolor="#adbcc6", linewidth=4, linestyle="dashdot",\
             bottom=None, cumulative=False, normed=False, align="mid", orientation="vertical")

    pad.hist(x=xData, bins=xBinning, weights=y15_MET_0_weights,\
             label="$signal$", histtype="step", rwidth=1.0,\
             color=None, edgecolor="#7a8e99", linewidth=3, linestyle="dashed",\
             bottom=None, cumulative=False, normed=False, align="mid", orientation="vertical")


    # Axis
    plt.rc('text',usetex=False)
    plt.xlabel(r"MET",\
               fontsize=16,color="black")
    plt.ylabel(r"$\mathrm{Events}$ $(\mathcal{L}_{\mathrm{int}} = 40.0\ \mathrm{fb}^{-1})$ ",\
               fontsize=16,color="black")

    # Boundary of y-axis
    ymax=(y15_MET_0_weights+y15_MET_1_weights+y15_MET_2_weights+y15_MET_3_weights+y15_MET_4_weights+y15_MET_5_weights+y15_MET_6_weights+y15_MET_7_weights+y15_MET_8_weights+y15_MET_9_weights+y15_MET_10_weights+y15_MET_11_weights+y15_MET_12_weights+y15_MET_13_weights+y15_MET_14_weights+y15_MET_15_weights+y15_MET_16_weights).max()*1.1
    #ymin=0 # linear scale
    ymin=min([x for x in (y15_MET_0_weights+y15_MET_1_weights+y15_MET_2_weights+y15_MET_3_weights+y15_MET_4_weights+y15_MET_5_weights+y15_MET_6_weights+y15_MET_7_weights+y15_MET_8_weights+y15_MET_9_weights+y15_MET_10_weights+y15_MET_11_weights+y15_MET_12_weights+y15_MET_13_weights+y15_MET_14_weights+y15_MET_15_weights+y15_MET_16_weights) if x])/100. # log scale
    plt.gca().set_ylim(ymin,ymax)

    # Log/Linear scale for X-axis
    plt.gca().set_xscale("linear")
    #plt.gca().set_xscale("log",nonposx="clip")

    # Log/Linear scale for Y-axis
    #plt.gca().set_yscale("linear")
    plt.gca().set_yscale("log",nonposy="clip")

    # Legend
    plt.legend(bbox_to_anchor=(1.05,1), loc=2, borderaxespad=0.)

    # Saving the image
    plt.savefig('../../HTML/MadAnalysis5job_0/selection_14.png')
    plt.savefig('../../PDF/MadAnalysis5job_0/selection_14.png')
    plt.savefig('../../DVI/MadAnalysis5job_0/selection_14.eps')

# Running!
if __name__ == '__main__':
    selection_14()
